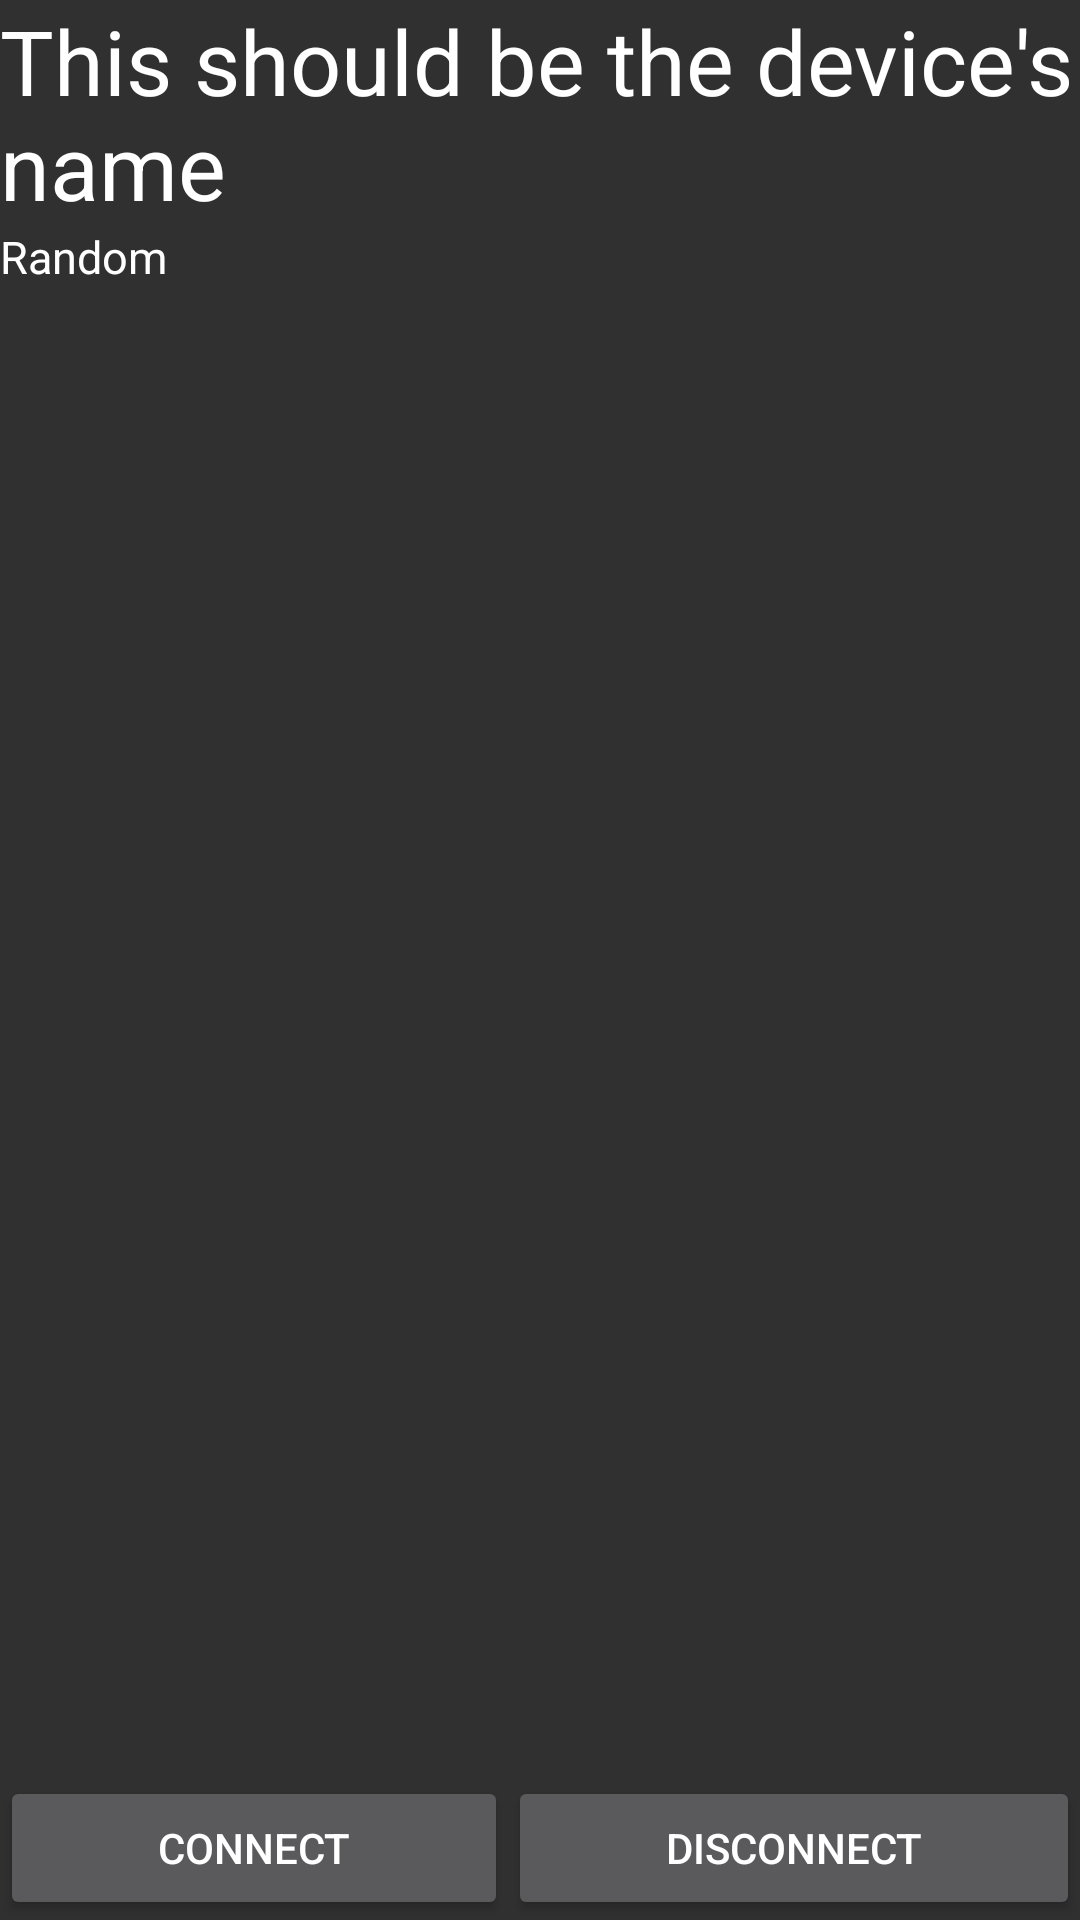

Android layout source for this screen:
<!-- AndroidManifest.xml: application theme AppTheme -->
<!-- res/layout/bluetooth_detailed_view.xml -->
<?xml version="1.0" encoding="utf-8"?>
<RelativeLayout xmlns:android="http://schemas.android.com/apk/res/android"
    android:id="@+id/view_about_paq"
    android:layout_width="match_parent"
    android:layout_height="match_parent">


    <TextView
        android:id="@+id/bluetooth_device_name"
        android:layout_width="match_parent"
        android:layout_height="wrap_content"
        android:layout_alignParentStart="true"
        android:layout_alignParentTop="true"
        android:text="This should be the device's name"
        android:textColor="@color/primaryWhite"
        android:textSize="30dp" />


    <TextView
        android:id="@+id/other_stuff"
        android:layout_width="match_parent"
        android:layout_height="wrap_content"
        android:layout_below="@+id/bluetooth_device_name"
        android:text="Random"
        android:textColor="@color/primaryWhite"
        android:textSize="15dp" />

    <LinearLayout
        android:layout_width="match_parent"
        android:layout_height="wrap_content"
        android:orientation="horizontal"
        android:layout_alignParentBottom="true"
        android:layout_alignParentStart="true">

        <Button
            android:id="@+id/connectButton"
            android:layout_width="wrap_content"
            android:layout_height="wrap_content"
            android:onClick="connectToDevice"
            android:text="Connect"
            android:layout_weight="1"/>

        <Button
            android:id="@+id/disconnectButton"
            android:layout_width="wrap_content"
            android:layout_height="wrap_content"
            android:onClick="disconnectFromDevice"
            android:text="Disconnect"
            android:layout_weight="1"/>
    </LinearLayout>

</RelativeLayout>
<!-- resources referenced by this layout -->
<resources>
  <color name="primaryWhite">#FFFFFF</color>
  <style name="AppTheme" parent="Theme.AppCompat.NoActionBar">
          
          <item name="colorPrimary">@color/primaryGrey</item>
          <item name="colorPrimaryDark">@color/primaryDarkGrey</item>
          <item name="colorAccent">@color/primaryYellow</item>
      </style>
  <color name="primaryGrey">#212121</color>
  <color name="primaryDarkGrey">#424242</color>
  <color name="primaryYellow">#FCDC3D</color>
</resources>
